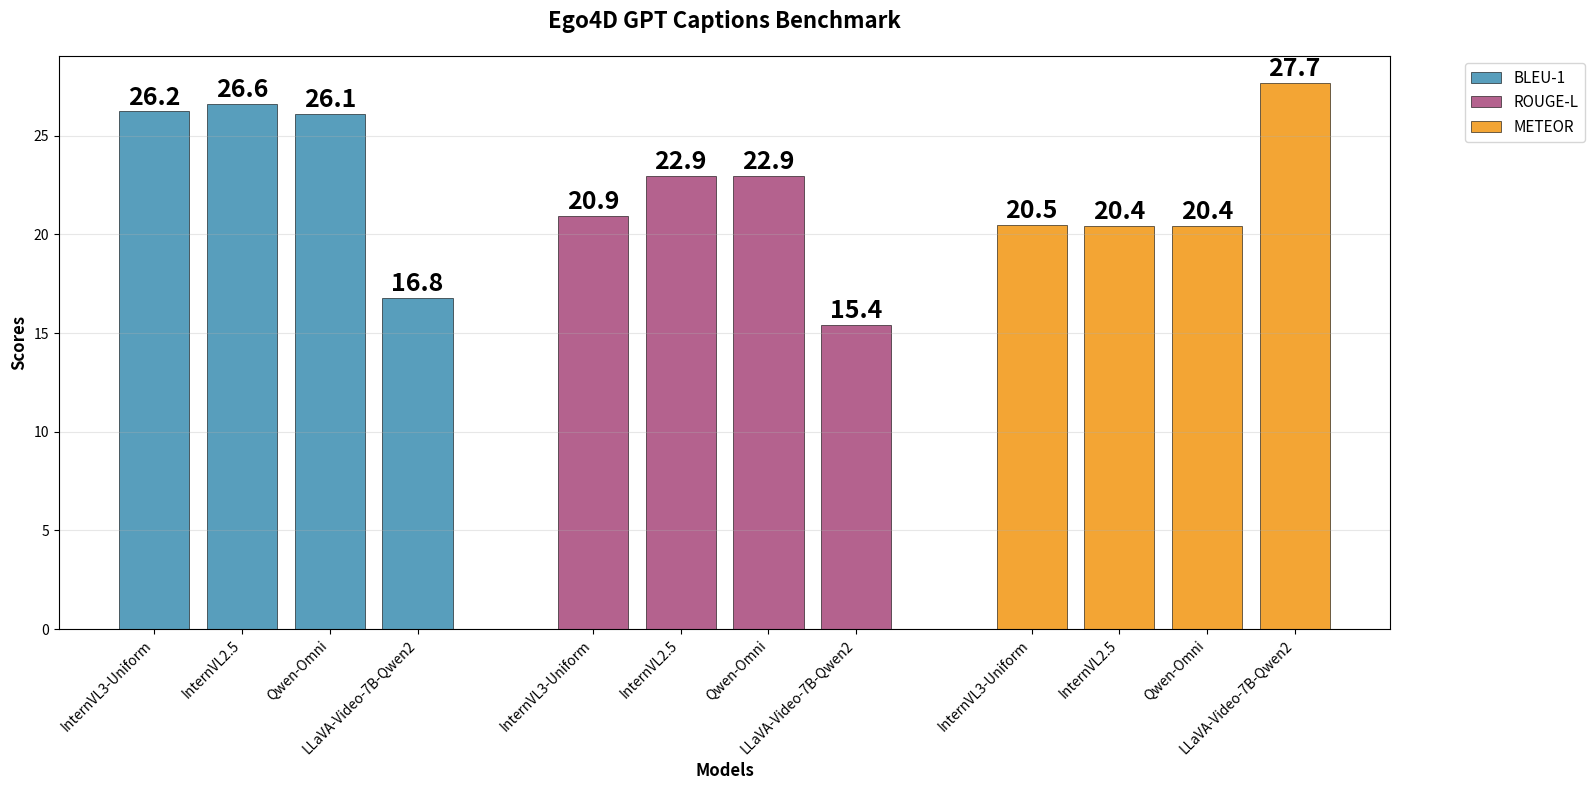

Reproduce this figure in Python.
import matplotlib.pyplot as plt
import numpy as np

# Data from the table
models = ['InternVL3-Uniform', 'InternVL2.5', 
          'Qwen-Omni', 'LLaVA-Video-7B-Qwen2']

bleu1_scores = [26.23, 26.62, 26.12, 16.79]
bleu2_scores = [10.68, 12.71, 12.89, 8.29]
bleu3_scores = [5.07, 5.85, 6.12, 3.17]
bleu4_scores = [2.94, 3.22, 3.56, 1.34]
meteor_scores = [20.49, 20.45, 20.45, 27.67]
rouge1_scores = [29.51, 30.40, 30.40, 22.87]
rouge2_scores = [5.19, 7.56, 7.56, 5.64]
rouge_l_scores = [20.92, 22.94, 22.94, 15.43]

# Create a chart with metrics grouped together
fig, ax = plt.subplots(figsize=(16, 8))

# Create positions for the bars
# Group 1: All BLEU-1 scores (positions 0-3)
# Group 2: All ROUGE-L scores (positions 5-8) 
# Group 3: All METEOR scores (positions 10-13)
x_bleu1 = np.arange(0, 4)
x_rouge_l = np.arange(5, 9)
x_meteor = np.arange(10, 14)

# Create bars for each metric group
bars_bleu1 = ax.bar(x_bleu1, bleu1_scores, label='BLEU-1', color='#2E86AB', alpha=0.8, edgecolor='black', linewidth=0.5)
bars_rouge_l = ax.bar(x_rouge_l, rouge_l_scores, label='ROUGE-L', color='#A23B72', alpha=0.8, edgecolor='black', linewidth=0.5)
bars_meteor = ax.bar(x_meteor, meteor_scores, label='METEOR', color='#F18F01', alpha=0.8, edgecolor='black', linewidth=0.5)

# Customize the chart
ax.set_xlabel('Models', fontsize=12, fontweight='bold')
ax.set_ylabel('Scores', fontsize=12, fontweight='bold')
ax.set_title('Ego4D GPT Captions Benchmark', fontsize=16, fontweight='bold', pad=20)

# Set x-axis ticks and labels
all_x_positions = list(x_bleu1) + list(x_rouge_l) + list(x_meteor)
all_labels = models + models + models
ax.set_xticks(all_x_positions)
ax.set_xticklabels(all_labels, rotation=45, ha='right', fontsize=10)

ax.legend(fontsize=11, bbox_to_anchor=(1.05, 1), loc='upper left')
ax.grid(axis='y', alpha=0.3)

# Add value labels on bars
def add_value_labels(bars):
    for bar in bars:
        height = bar.get_height()
        ax.text(bar.get_x() + bar.get_width()/2., height + 0.1,
                f'{height:.1f}', ha='center', va='bottom', fontsize=18, fontweight='bold')

add_value_labels(bars_bleu1)
add_value_labels(bars_rouge_l)
add_value_labels(bars_meteor)

# Adjust layout and display
plt.tight_layout()
plt.show()

print("Grouped metrics chart generated successfully!")
print("\nSummary of the data:")
print(f"{'Model':<30} {'BLEU-1':<8} {'BLEU-2':<8} {'BLEU-3':<8} {'BLEU-4':<8} {'METEOR':<8} {'ROUGE-1':<8} {'ROUGE-2':<8} {'ROUGE-L':<8}")
print("-" * 100)
for i, model in enumerate(models):
    print(f"{model:<30} {bleu1_scores[i]:<8.2f} {bleu2_scores[i]:<8.2f} {bleu3_scores[i]:<8.2f} {bleu4_scores[i]:<8.2f} {meteor_scores[i]:<8.2f} {rouge1_scores[i]:<8.2f} {rouge2_scores[i]:<8.2f} {rouge_l_scores[i]:<8.2f}") 